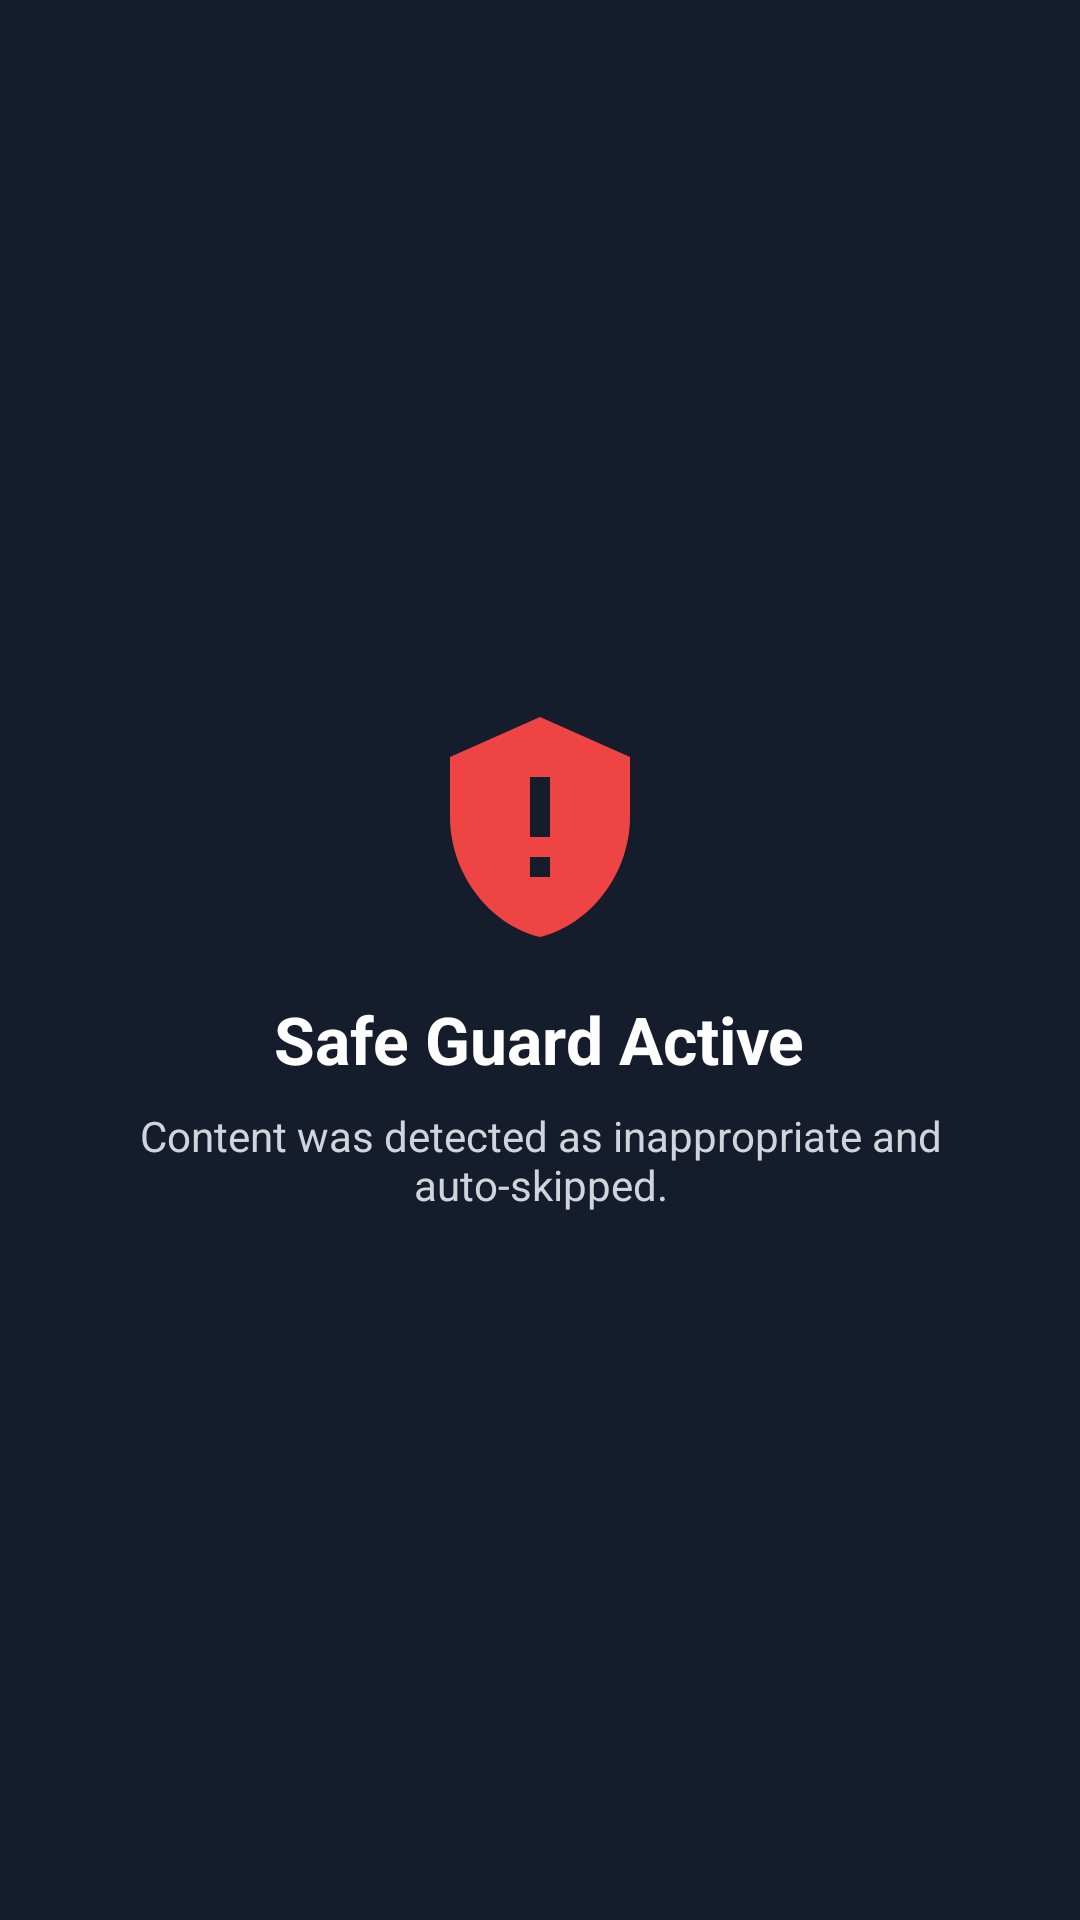

Android layout source for this screen:
<!-- AndroidManifest.xml: application theme Theme.ChildGuard -->
<!-- res/layout/layout_safety_overlay.xml -->
<?xml version="1.0" encoding="utf-8"?>
<FrameLayout xmlns:android="http://schemas.android.com/apk/res/android"
    android:layout_width="match_parent"
    android:layout_height="match_parent"
    android:background="#FA111827">

    <LinearLayout
        android:layout_width="wrap_content"
        android:layout_height="wrap_content"
        android:layout_gravity="center"
        android:orientation="vertical"
        android:padding="24dp"
        android:gravity="center">

        <ImageView
            android:layout_width="80dp"
            android:layout_height="80dp"
            android:src="@drawable/ic_safety_shield"
            android:tint="#EF4444" />

        <TextView
            android:layout_width="wrap_content"
            android:layout_height="wrap_content"
            android:layout_marginTop="16dp"
            android:text="Safe Guard Active"
            android:textColor="#FFFFFF"
            android:textSize="22sp"
            android:textStyle="bold" />

        <TextView
            android:id="@+id/txtWarning"
            android:layout_width="wrap_content"
            android:layout_height="wrap_content"
            android:layout_marginTop="8dp"
            android:gravity="center"
            android:text="Content was detected as inappropriate and auto-skipped."
            android:textColor="#D1D5DB"
            android:textSize="14sp" />
    </LinearLayout>
</FrameLayout>
<!-- resources referenced by this layout -->
<resources>
  <!-- drawable ic_safety_shield (drawable) -->
  <vector xmlns:android="http://schemas.android.com/apk/res/android"
      android:width="24dp"
      android:height="24dp"
      android:viewportWidth="24"
      android:viewportHeight="24">
    <path
        android:fillColor="#EF4444"
        android:pathData="M12,1L3,5v6c0,5.55 3.84,10.74 9,12 5.16,-1.26 9,-6.45 9,-12V5l-9,-4zM11,7h2v6h-2V7zM11,15h2v2h-2v-2z"/>
  </vector>
  <style name="Theme.ChildGuard" parent="Theme.MaterialComponents.DayNight.NoActionBar">
          <item name="colorPrimary">#3B82F6</item>
          <item name="colorPrimaryVariant">#1D4ED8</item>
          <item name="colorOnPrimary">#FFFFFF</item>
          <item name="android:statusBarColor">#0F172A</item>
      </style>
</resources>
